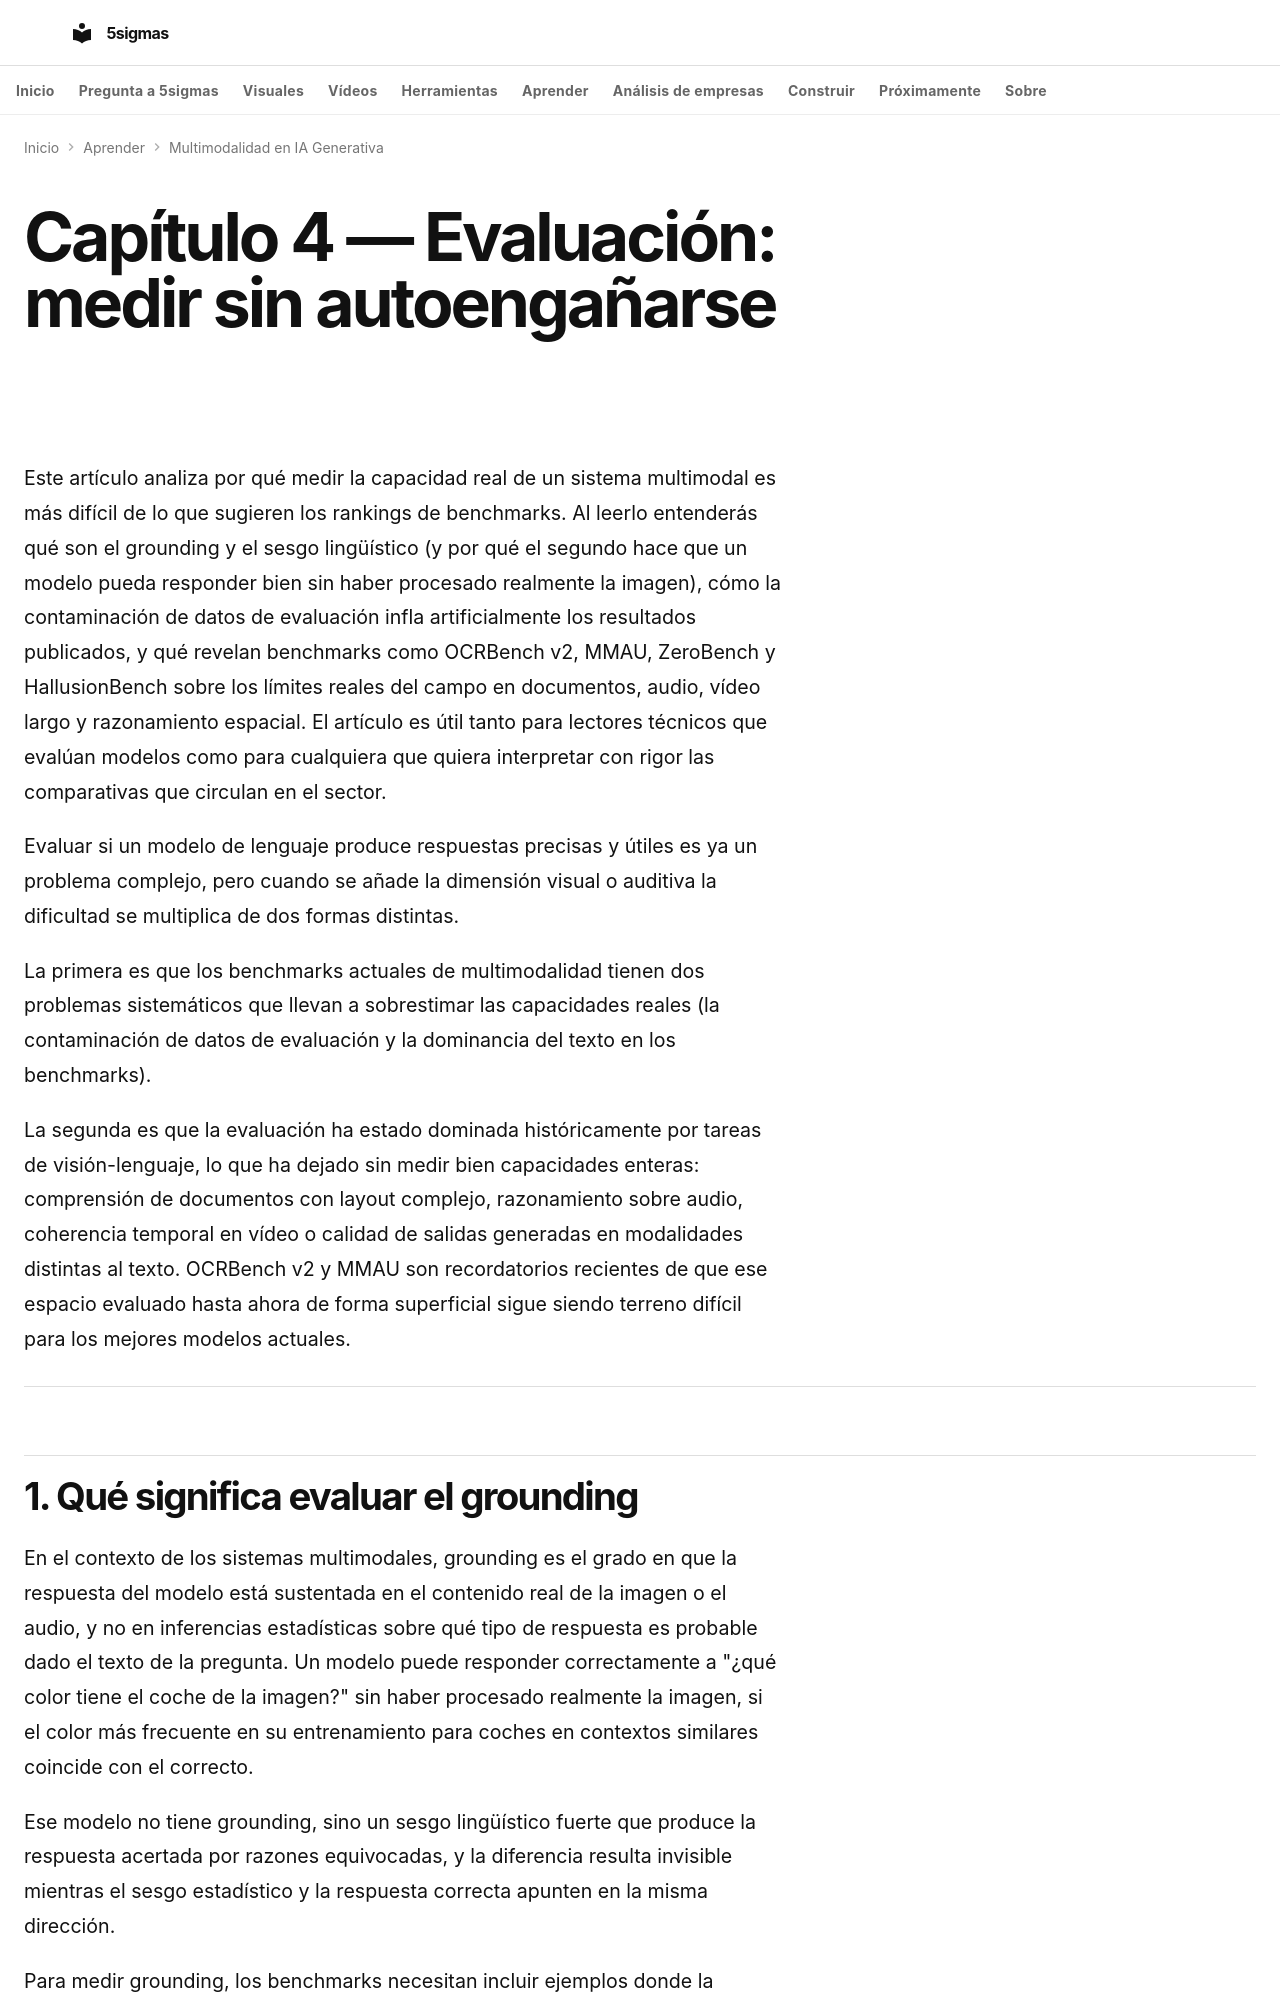

repository: fjmmontiel/5sigmas · page: series/multimodalidad-iag/04-evaluacion/index.html · generator: mkdocs

---
title: Evaluación de sistemas multimodales
description: 'Cómo evaluar sistemas multimodales sin confundir benchmarks con capacidad real: OCR, audio, grounding, razonamiento y fallos de las métricas.'
date: 2026-04-03
date_modified: 2026-08-23
keywords: evaluación modelos multimodales, benchmarks multimodales, OCRBench, MMAU, VQA, MMMU, capacidades IA real, evaluación LLM multimodal, métricas IA generativa
tags:
- IA
- Evaluación
- Multimodalidad
video: 04-evaluacion.mp4
video_poster: 04-evaluacion.jpg
video_title: Medir capacidades distintas
video_summary: 'IoU vale cero coma seis: reconocer la clase no habría medido este error de localización.'
video_date: '2026-09-28'
video_duration: PT134.8S
video_captions: 04-evaluacion-visual-text.vtt
video_transcript: 04-evaluacion-transcript.html
video_chapters:
- name: Nombrar y localizar no son el mismo acierto
  start: 0.0
  end: 22.183333
- name: Las mismas palabras pueden cambiar quién está dónde
  start: 22.183333
  end: 43.733333
- name: Comprobar el valor exige comprobar la celda
  start: 43.733333
  end: 66.3
- name: El orden puede ser toda la pregunta
  start: 66.3
  end: 88.166667
- name: Una prueba debe exigir la evidencia visual
  start: 88.166667
  end: 111.1
- name: Responder más casos también puede admitir más errores
  start: 111.1
  end: 134.8
---

# Capítulo 4 — Evaluación: medir sin autoengañarse

Este artículo analiza por qué medir la capacidad real de un sistema multimodal es más difícil de lo que sugieren los rankings de benchmarks. Al leerlo entenderás qué son el grounding y el sesgo lingüístico (y por qué el segundo hace que un modelo pueda responder bien sin haber procesado realmente la imagen), cómo la contaminación de datos de evaluación infla artificialmente los resultados publicados, y qué revelan benchmarks como OCRBench v2, MMAU, ZeroBench y HallusionBench sobre los límites reales del campo en documentos, audio, vídeo largo y razonamiento espacial. El artículo es útil tanto para lectores técnicos que evalúan modelos como para cualquiera que quiera interpretar con rigor las comparativas que circulan en el sector.

Evaluar si un modelo de lenguaje produce respuestas precisas y útiles es ya un problema complejo, pero cuando se añade la dimensión visual o auditiva la dificultad se multiplica de dos formas distintas. 

La primera es que los benchmarks actuales de multimodalidad tienen dos problemas sistemáticos que llevan a sobrestimar las capacidades reales (la contaminación de datos de evaluación y la dominancia del texto en los benchmarks). 

La segunda es que la evaluación ha estado dominada históricamente por tareas de visión-lenguaje, lo que ha dejado sin medir bien capacidades enteras: comprensión de documentos con layout complejo, razonamiento sobre audio, coherencia temporal en vídeo o calidad de salidas generadas en modalidades distintas al texto. OCRBench v2 y MMAU son recordatorios recientes de que ese espacio evaluado hasta ahora de forma superficial sigue siendo terreno difícil para los mejores modelos actuales.

---
